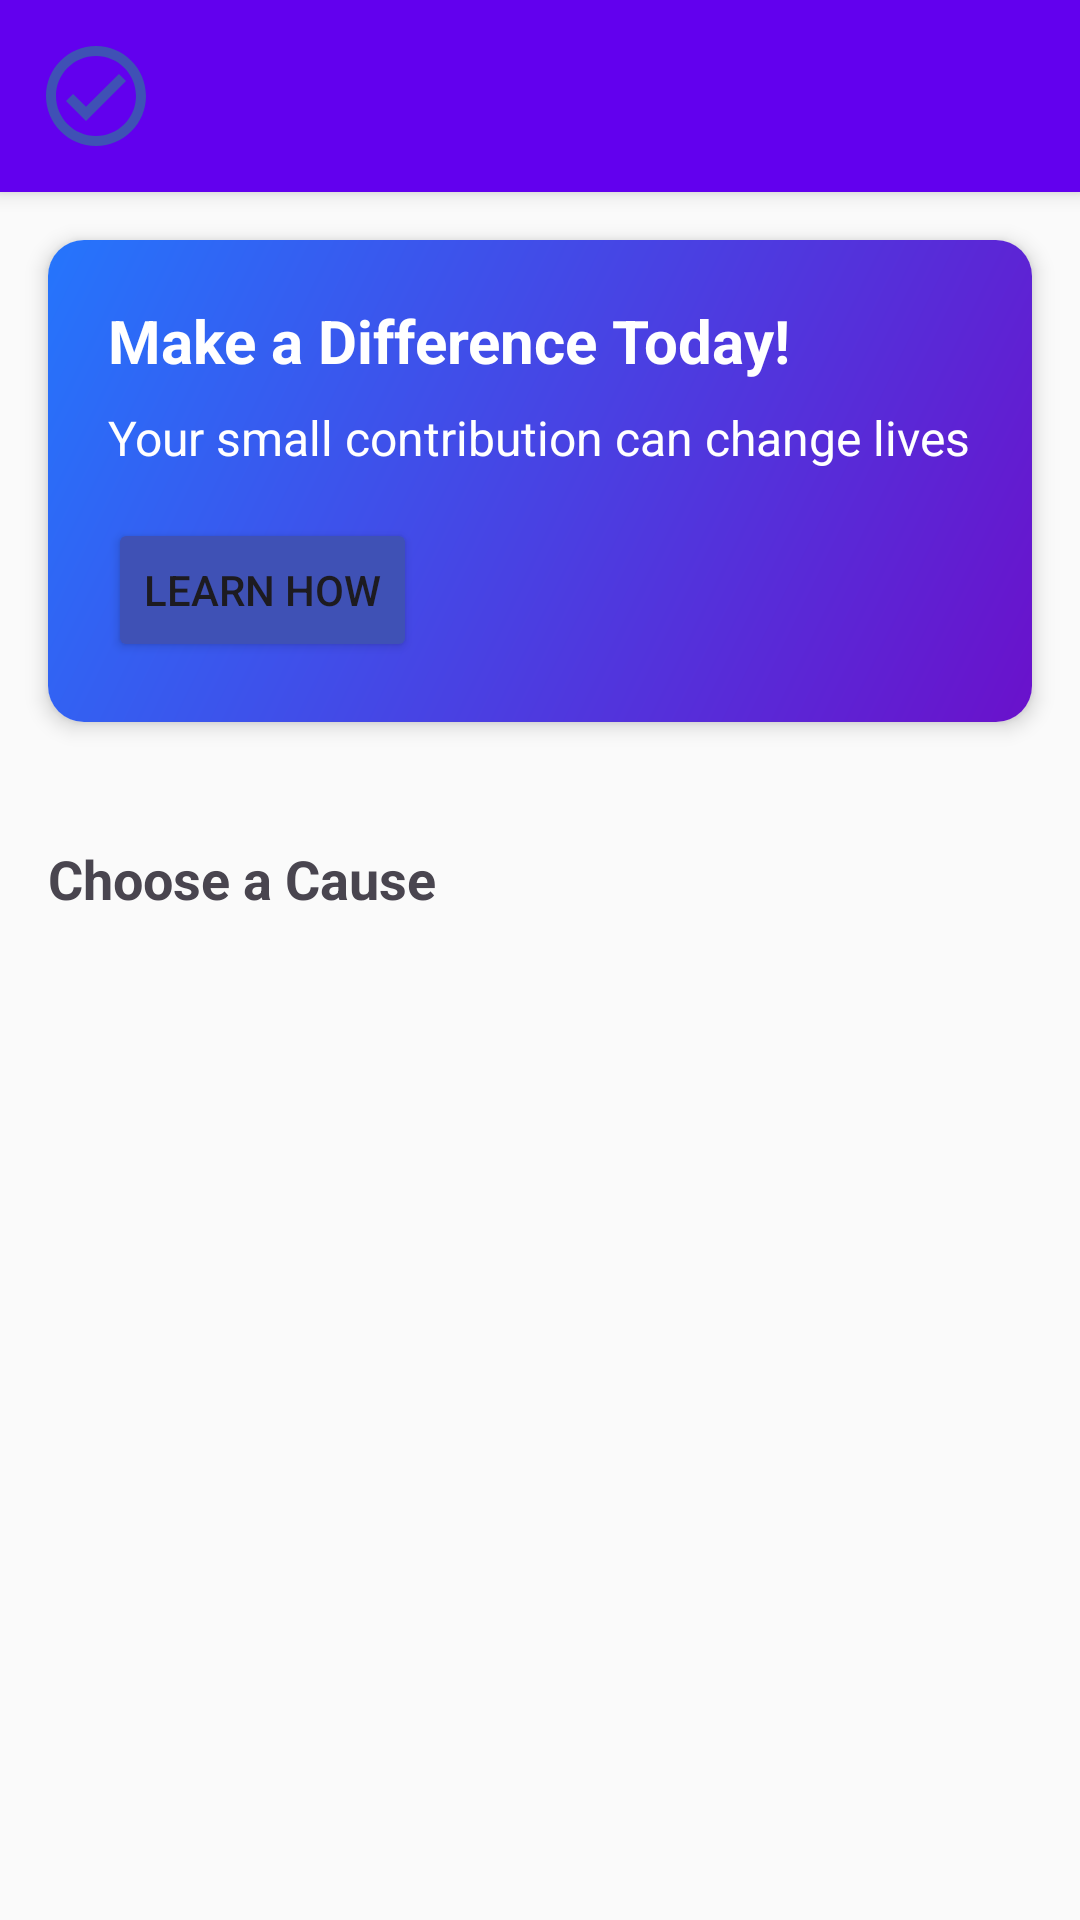

Layout XML and referenced resources for this Android screen:
<!-- AndroidManifest.xml: application theme Theme.GiveDonnationApp -->
<!-- res/layout/activity_dashboard.xml -->
<?xml version="1.0" encoding="utf-8"?>
<LinearLayout xmlns:android="http://schemas.android.com/apk/res/android"
    xmlns:app="http://schemas.android.com/apk/res-auto"
    android:layout_width="match_parent"
    android:layout_height="match_parent"
    android:orientation="vertical"
    android:background="@color/lightBackground">

    
    <include layout="@layout/navbar"/>

    
    <androidx.cardview.widget.CardView
        android:layout_width="match_parent"
        android:layout_height="wrap_content"
        android:layout_margin="16dp"
        app:cardCornerRadius="12dp"
        app:cardElevation="4dp">

        <LinearLayout
            android:layout_width="match_parent"
            android:layout_height="wrap_content"
            android:orientation="vertical"
            android:padding="20dp"
            android:background="@drawable/gradient_background">

            <TextView
                android:layout_width="wrap_content"
                android:layout_height="wrap_content"
                android:text="Make a Difference Today!"
                android:textSize="20sp"
                android:textColor="@color/white"
                android:textStyle="bold"/>

            <TextView
                android:layout_width="wrap_content"
                android:layout_height="wrap_content"
                android:text="Your small contribution can change lives"
                android:textSize="16sp"
                android:textColor="@color/white"
                android:layout_marginTop="8dp"/>

            <Button
                android:id="@+id/btnLearnMore"
                android:layout_width="wrap_content"
                android:layout_height="wrap_content"
                android:text="Learn How"
                android:layout_marginTop="16dp"
                android:backgroundTint="@color/colorPrimary"/>
        </LinearLayout>
    </androidx.cardview.widget.CardView>

    
    <TextView
        android:layout_width="match_parent"
        android:layout_height="wrap_content"
        android:text="Choose a Cause"
        android:textSize="18sp"
        android:textStyle="bold"
        android:layout_marginStart="16dp"
        android:layout_marginTop="24dp"/>

    <GridView
        android:id="@+id/categoriesGrid"
        android:layout_width="match_parent"
        android:layout_height="0dp"
        android:layout_weight="1"
        android:numColumns="2"
        android:horizontalSpacing="16dp"
        android:verticalSpacing="16dp"
        android:padding="16dp"
        android:clipToPadding="false"/>

</LinearLayout>
<!-- res/layout/navbar.xml (included above) -->
<LinearLayout xmlns:android="http://schemas.android.com/apk/res/android"
    android:layout_width="match_parent"
    android:layout_height="wrap_content"
    android:orientation="horizontal"
    android:background="@color/purple_500"
    android:padding="12dp"
    android:elevation="4dp">

    <ImageView
        android:id="@+id/appLogo"
        android:layout_width="40dp"
        android:layout_height="40dp"
        android:src="@drawable/ic_app_logo"
        android:layout_marginEnd="12dp"/>

    <LinearLayout
        android:layout_width="wrap_content"
        android:layout_height="wrap_content"
        android:orientation="vertical">

        <TextView
            android:id="@+id/userName"
            android:layout_width="wrap_content"
            android:layout_height="wrap_content"
            android:textColor="@color/white"
            android:textSize="16sp"
            android:textStyle="bold"/>

        <TextView
            android:id="@+id/userRole"
            android:layout_width="wrap_content"
            android:layout_height="wrap_content"
            android:textColor="@color/white"
            android:textSize="12sp"/>
    </LinearLayout>

    <Space
        android:layout_width="0dp"
        android:layout_height="1dp"
        android:layout_weight="1"/>

    <ImageView
        android:id="@+id/btnNotifications"
        android:layout_width="30dp"
        android:layout_height="30dp"
        android:src="@drawable/ic_notifications"
        android:layout_marginEnd="16dp"/>
</LinearLayout>
<!-- resources referenced by this layout -->
<resources>
  <color name="colorPrimary">#3F51B5</color>
  <color name="lightBackground">#FAFAFA</color>
  <color name="purple_500">#FF6200EE</color>
  <color name="white">#FFFFFFFF</color>
  <!-- drawable gradient_background (drawable) -->
  <shape xmlns:android="http://schemas.android.com/apk/res/android"
      android:shape="rectangle">
      <gradient
          android:angle="135"
          android:startColor="#6A11CB"
          android:endColor="#2575FC"
          android:type="linear" />
      <corners android:radius="8dp" />
  </shape>
  <!-- drawable ic_app_logo (drawable) -->
  <vector xmlns:android="http://schemas.android.com/apk/res/android"
      android:width="24dp"
      android:height="24dp"
      android:viewportWidth="24"
      android:viewportHeight="24">
      <path
          android:fillColor="#3F51B5"
          android:pathData="M12,2C6.48,2 2,6.48 2,12s4.48,10 10,10 10-4.48 10-10S17.52,2 12,2zm0,18c-4.41,0-8-3.59-8-8s3.59-8,8-8 8,3.59 8,8-3.59,8-8,8zm4.59-12.42L10,14.17l-2.59-2.58L6,13l4,4 8-8z" />
  </vector>
  <style name="Theme.GiveDonnationApp" parent="Base.Theme.GiveDonnationApp" />
  <style name="Base.Theme.GiveDonnationApp" parent="Theme.Material3.DayNight.NoActionBar">
          
          <item name="colorPrimary">@color/primaryColor</item>
          <item name="colorPrimaryVariant">@color/primaryDarkColor</item>
          <item name="colorOnPrimary">@android:color/white</item>
          <item name="colorSecondary">@color/accentColor</item>
          <item name="colorOnSecondary">@android:color/black</item>
          <item name="android:statusBarColor">@color/primaryDarkColor</item>
          <item name="android:windowBackground">@color/backgroundColor</item>
          <item name="colorSurface">@color/surfaceColor</item>
          <item name="colorOnSurface">@color/textColorPrimary</item>
          <item name="colorOutline">#FFE0E0E0</item>
          
      </style>
  <color name="primaryColor">#6200EE</color>
  <color name="primaryDarkColor">#FF3700B3</color>
  <color name="accentColor">#FF03DAC5</color>
  <color name="backgroundColor">#FFFFFFFF</color>
  <color name="surfaceColor">#FFF5F5F5</color>
  <color name="textColorPrimary">#FF000000</color>
</resources>
